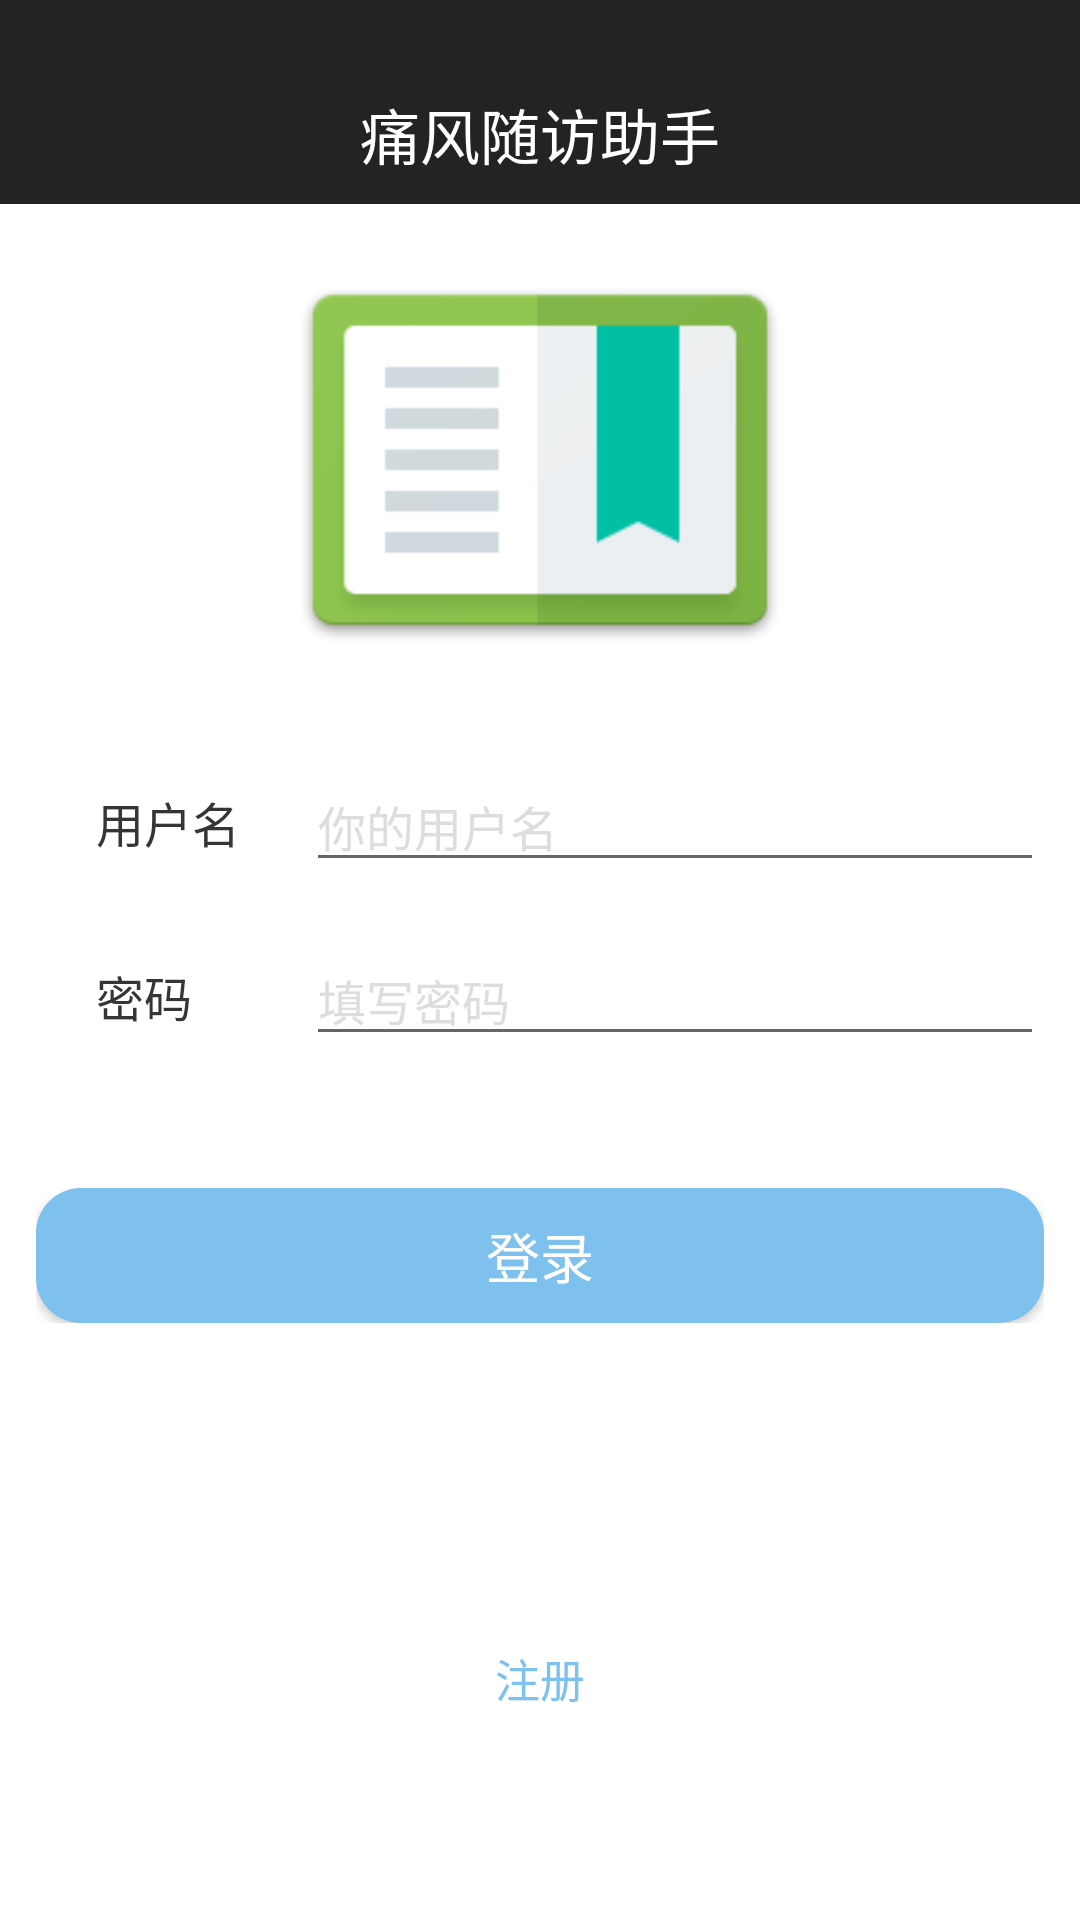

Here is an Android app screen rendered from its layout file. Give the layout XML and the strings, colors and styles it references.
<!-- AndroidManifest.xml: application theme AppTheme -->
<!-- res/layout/activity_login.xml -->
<?xml version="1.0" encoding="utf-8"?>
<LinearLayout xmlns:android="http://schemas.android.com/apk/res/android"
    android:layout_width="match_parent"
    android:layout_height="match_parent"
    android:background="#ffffff"
    android:orientation="vertical" >

    <include layout="@layout/layout_title"/>

   <LinearLayout
        android:layout_width="match_parent"
        android:layout_height="wrap_content"
        android:orientation="vertical"
        android:padding="12dp" >
<ImageView 
    android:layout_width="160dp"
    android:layout_height="150dp"
    android:src="@mipmap/logo_nobc"
    android:layout_gravity="center_horizontal"
    /> 
        

        <LinearLayout
            android:layout_width="match_parent"
            android:layout_marginTop="20dp"
            android:layout_height="48dp"
            android:orientation="horizontal"
            >
            <TextView
                android:layout_width="70dp"
                android:layout_height="wrap_content"
                android:layout_centerVertical="true"
                android:layout_marginLeft="20dp"
                android:text="用户名"
                android:textColor="#353535"
                android:textSize="16sp"
                android:layout_gravity="center_vertical"
                />
            <EditText
                android:id="@+id/username"
                android:layout_width="match_parent"
                android:layout_height="wrap_content"
                android:layout_centerVertical="true"
                android:hint="你的用户名"
                android:layout_gravity="center_vertical"
                android:singleLine="true"
                android:maxLength="11"
                android:textColorHint="#DDDDDD"
                android:textSize="16sp"
                />
        </LinearLayout>

        <LinearLayout
            android:layout_width="match_parent"
            android:layout_marginTop="10dp"
            android:layout_height="48dp"
            android:orientation="horizontal"
            >
            <TextView
                android:id="@+id/tv_password"
                android:layout_width="70dp"
                android:layout_height="wrap_content"
                android:layout_gravity="center_vertical"
                android:layout_centerVertical="true"
                android:layout_marginLeft="20dp"
                android:text="密码"
                android:textColor="#353535"
                android:textSize="16sp" />
            <EditText
                android:id="@+id/password"
                android:layout_width="match_parent"
                android:layout_height="wrap_content"
                android:layout_centerVertical="true"
                android:hint="填写密码"
                android:password="true"
                android:layout_gravity="center_vertical"
                android:singleLine="true"
                android:textColorHint="#DDDDDD"
                android:textSize="16sp" />


        </LinearLayout>

        <Button
            android:id="@+id/login_button"
            android:layout_width="match_parent"
            android:layout_height="45dp"
            android:layout_marginTop="40dp"
            android:background="@drawable/button_style"

            android:paddingBottom="7dp"
            android:paddingTop="7dp"
            android:text="登录"
            android:textColor="@android:color/white"
            android:textSize="18sp" />

      
    </LinearLayout>

    <LinearLayout
        android:layout_width="match_parent"
        android:layout_height="match_parent"
        android:gravity="center_horizontal">

        <TextView
            android:gravity="center"
            android:layout_marginTop="90dp"
            android:background="#ffffff"
            android:id="@+id/regist_button"
            android:layout_width="80dp"
            android:layout_height="33dp"
            android:text="注册"
            android:textColor="@color/button_up"
            android:textSize="15sp" />
    </LinearLayout>

</LinearLayout>
<!-- res/layout/layout_title.xml (included above) -->
<LinearLayout xmlns:android="http://schemas.android.com/apk/res/android"
    android:layout_width="match_parent"
    android:layout_height="68dp"
    android:background="@color/title_bar"
    android:gravity="center_horizontal"
    android:paddingTop="30dp">
    <TextView
        android:layout_width="wrap_content"
        android:layout_height="wrap_content"
        android:text="@string/app_name"
        android:textColor="#ffffff"
        android:textSize="20dp"

        />
</LinearLayout>
<!-- resources referenced by this layout -->
<resources>
  <color name="button_up">#7ec0ee</color>
  <color name="title_bar">#232325</color>
  <!-- drawable button_style (drawable) -->
  <?xml version="1.0" encoding="utf-8"?>
  <selector xmlns:android="http://schemas.android.com/apk/res/android" >
      <item android:state_pressed="false">
             <shape android:shape="rectangle" >
              
              <solid android:color="@color/button_up"></solid>
              
              
              <corners android:bottomRightRadius="15dip"  
                       android:bottomLeftRadius="15dip" 
                       android:topLeftRadius="15dip"  
         			 	 android:topRightRadius="15dip" />
          </shape>
      </item>
      
      <item android:state_pressed="true">
       <shape android:shape="rectangle">
              <solid android:color="@color/button_down" />
              <corners android:bottomRightRadius="15dip"  
                       android:bottomLeftRadius="15dip" 
                       android:topLeftRadius="15dip"  
                       android:topRightRadius="15dip" />
           </shape>
      </item> 
  
  </selector>
  <!-- mipmap logo_nobc: png bitmap (mipmap-mdpi, 5601 bytes) -->
  <string name="app_name">痛风随访助手</string>
  <style name="AppTheme" parent="AppBaseTheme">
  
      </style>
  <color name="button_down">#E0FFFF</color>
  <style name="AppBaseTheme" parent="Theme.AppCompat.Light.NoActionBar">
          <item name="windowActionBar">false</item>
          <item name="android:windowNoTitle">true</item>
          <item name="colorPrimary">@color/colorPrimary</item>
          <item name="colorPrimaryDark">@color/colorPrimary</item>
          <item name="colorAccent">@color/colorPrimaryDark</item>
          <item name="actionMenuTextColor">@color/white</item>
          <item name="android:textColorPrimary">@color/black</item>
          <item name="android:windowBackground">@color/white</item>
  
      </style>
  <color name="colorPrimary">#1a9bd0</color>
  <color name="colorPrimaryDark">#1a9bd0</color>
  <color name="white">#ffffff</color>
  <color name="black">#ff000000</color>
</resources>
